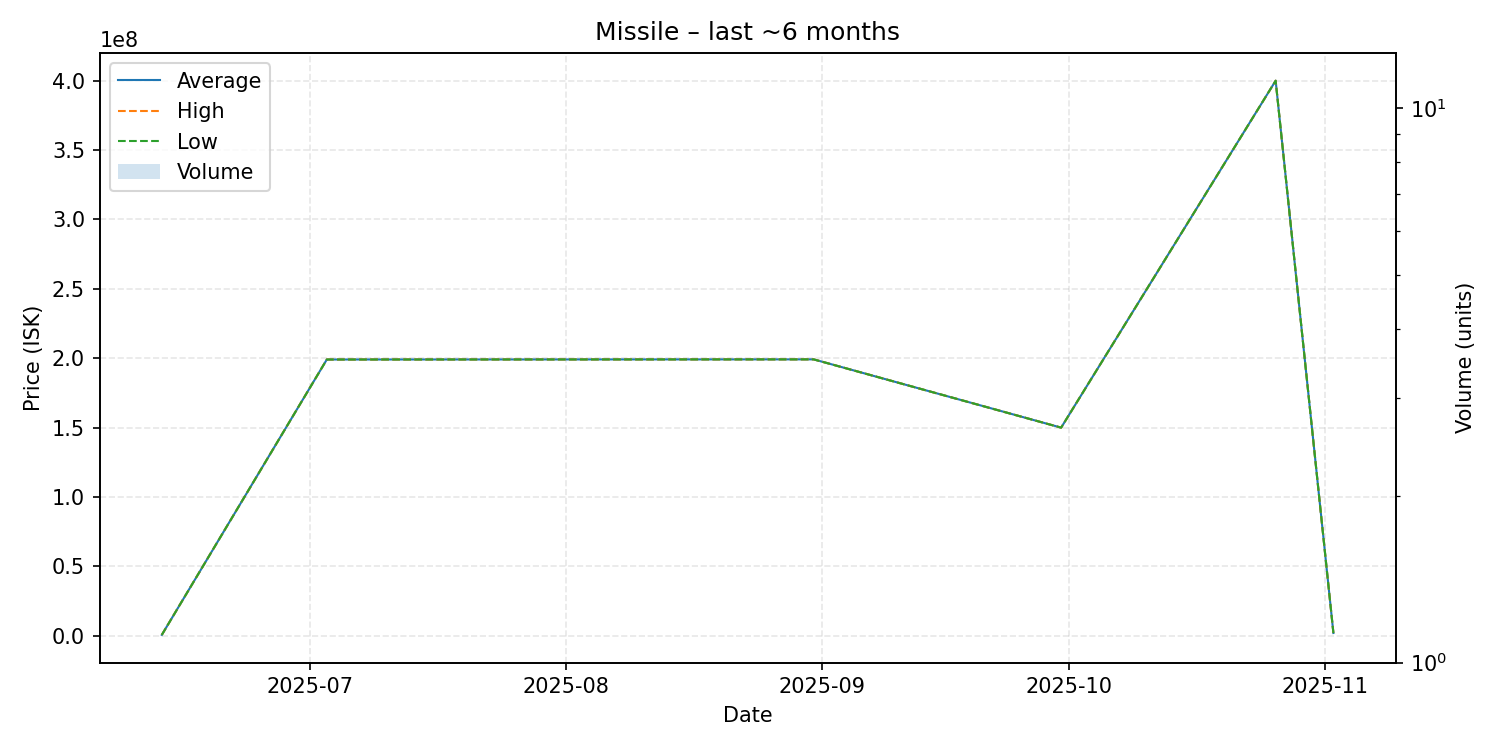

Values plotted in this chart, from the file beside it:
date, average, highest, lowest, order_count, volume
2025-06-13, 663500, 663500, 663500, 1, 1
2025-07-03, 199100000, 199100000, 199100000, 1, 1
2025-08-31, 199200000, 199200000, 199200000, 1, 1
2025-09-30, 150000000, 150000000, 150000000, 1, 1
2025-10-26, 400000000, 400000000, 400000000, 1, 1
2025-11-02, 2000000, 2000000, 2000000, 1, 1
